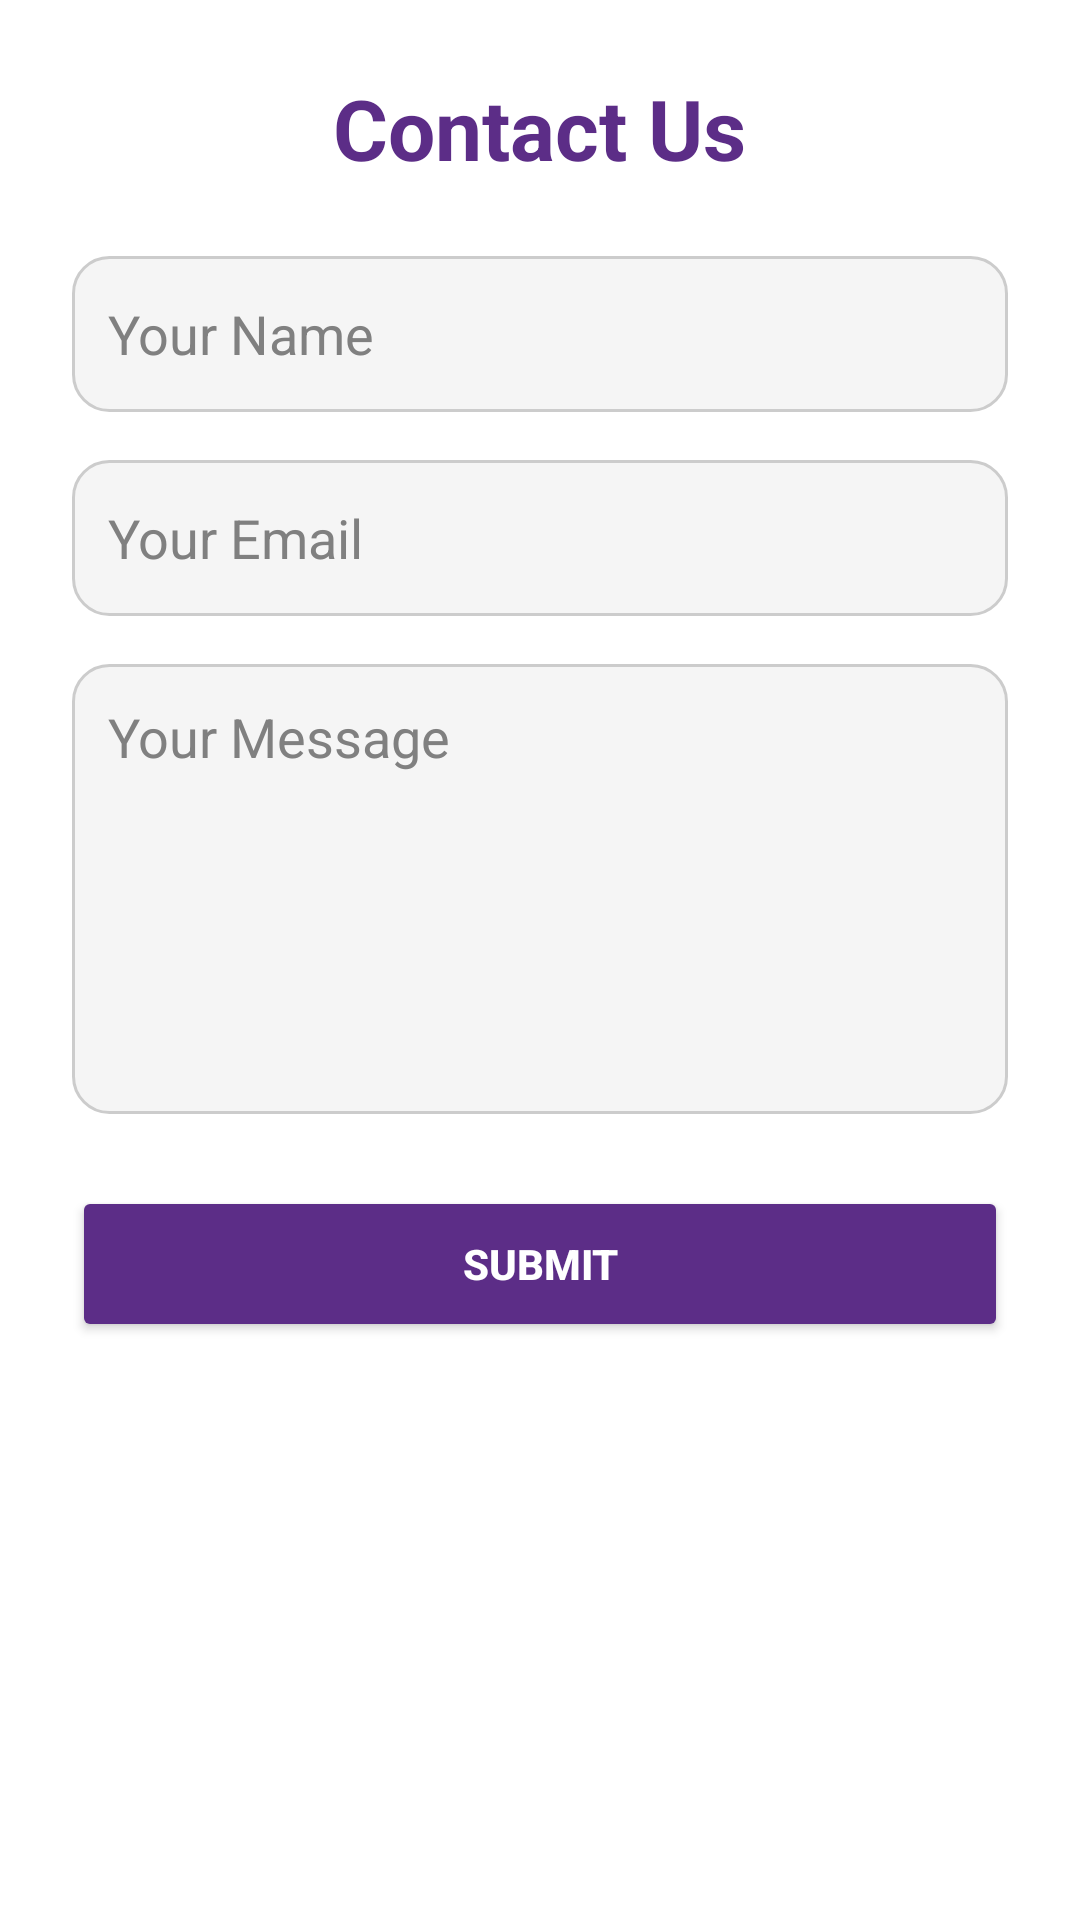

The Android layout XML behind this screen, and the referenced resources:
<!-- AndroidManifest.xml: application theme Theme.QuickHire -->
<!-- res/layout/activity_contact_us.xml -->
<?xml version="1.0" encoding="utf-8"?>
<ScrollView xmlns:android="http://schemas.android.com/apk/res/android"
    android:layout_width="match_parent"
    android:layout_height="match_parent"
    android:background="#FFFFFF"
    android:padding="24dp">

    <LinearLayout
        android:layout_width="match_parent"
        android:layout_height="wrap_content"
        android:orientation="vertical">

        <TextView
            android:layout_width="wrap_content"
            android:layout_height="wrap_content"
            android:text="Contact Us"
            android:textSize="28sp"
            android:textStyle="bold"
            android:textColor="#5C2D87"
            android:layout_gravity="center_horizontal"
            android:layout_marginBottom="24dp"/>

        <EditText
            android:id="@+id/nameEditText"
            android:layout_width="match_parent"
            android:layout_height="52dp"
            android:hint="Your Name"
            android:background="@drawable/edittext1_background"
            android:padding="12dp"
            android:textColor="#000000"
            android:textColorHint="#808080"
            android:layout_marginBottom="16dp"/>

        <EditText
            android:id="@+id/emailEditText"
            android:layout_width="match_parent"
            android:layout_height="52dp"
            android:hint="Your Email"
            android:background="@drawable/edittext1_background"
            android:padding="12dp"
            android:inputType="textEmailAddress"
            android:textColor="#000000"
            android:textColorHint="#808080"
            android:layout_marginBottom="16dp"/>

        <EditText
            android:id="@+id/messageEditText"
            android:layout_width="match_parent"
            android:layout_height="150dp"
            android:hint="Your Message"
            android:background="@drawable/edittext1_background"
            android:padding="12dp"
            android:gravity="top"
            android:inputType="textMultiLine"
            android:textColor="#000000"
            android:textColorHint="#808080"
            android:layout_marginBottom="24dp"/>

        <RelativeLayout
            android:layout_width="match_parent"
            android:layout_height="wrap_content">

            <Button
                android:id="@+id/submitButton"
                android:layout_width="match_parent"
                android:layout_height="52dp"
                android:text="Submit"
                android:textStyle="bold"
                android:backgroundTint="#5C2D87"
                android:textColor="#FFFFFF"
                android:elevation="4dp"
                android:layout_marginBottom="8dp"/>

            <ProgressBar
                android:id="@+id/progressBar"
                android:layout_width="wrap_content"
                android:layout_height="wrap_content"
                android:layout_centerInParent="true"
                android:visibility="gone"/>
        </RelativeLayout>

    </LinearLayout>
</ScrollView>
<!-- resources referenced by this layout -->
<resources>
  <!-- drawable edittext1_background (drawable) -->
  <?xml version="1.0" encoding="utf-8"?>
  <shape xmlns:android="http://schemas.android.com/apk/res/android">
      <solid android:color="#F5F5F5"/>
      <stroke android:width="1dp" android:color="#CCCCCC"/>
      <corners android:radius="12dp"/>
      <padding
          android:left="8dp"
          android:top="8dp"
          android:right="8dp"
          android:bottom="8dp"/>
  </shape>
  <style name="Theme.QuickHire" parent="Base.Theme.QuickHire" />
  <style name="Base.Theme.QuickHire" parent="Theme.Material3.DayNight.NoActionBar">
          
          
      </style>
</resources>
